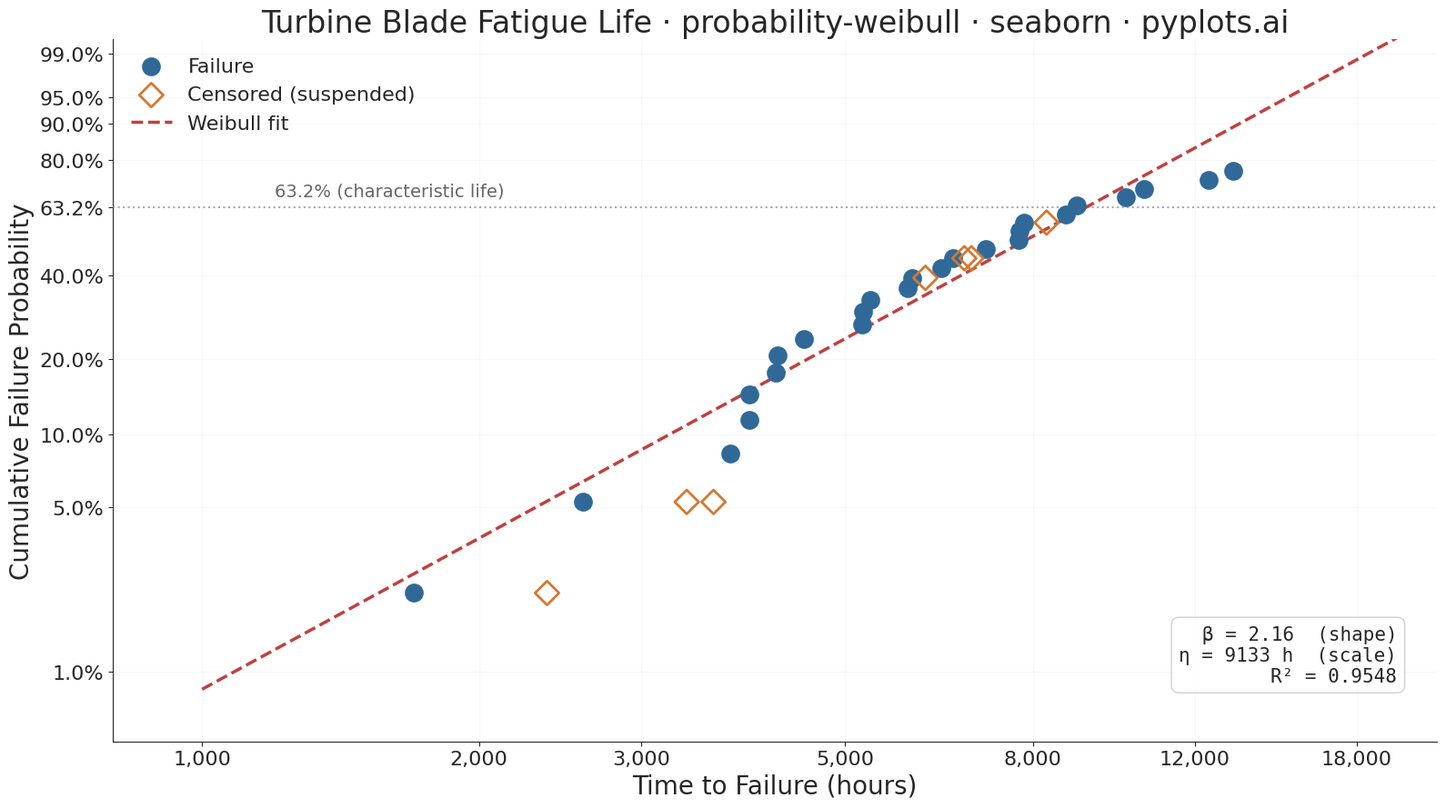

Write Python code to recreate this figure.
""" pyplots.ai
probability-weibull: Weibull Probability Plot for Reliability Analysis
Library: seaborn 0.13.2 | Python 3.14.3
Quality: 89/100 | Created: 2026-03-11
"""

import sys


# Prevent this file (seaborn.py) from shadowing the seaborn package
sys.path = [p for p in sys.path if p not in ("", ".") and not p.endswith("/implementations")]

import matplotlib.pyplot as plt
import numpy as np
import pandas as pd
import seaborn as sns
from scipy import stats


# Data — turbine blade fatigue-life (hours)
np.random.seed(42)

shape_true = 2.5
scale_true = 8000
n_failures = 25
n_censored = 7
n_total = n_failures + n_censored

failure_times = np.sort(stats.weibull_min.rvs(shape_true, scale=scale_true, size=n_failures))
censor_times = np.sort(np.random.uniform(2000, 10000, size=n_censored))

all_times = np.concatenate([failure_times, censor_times])
is_censored = np.concatenate([np.zeros(n_failures, dtype=bool), np.ones(n_censored, dtype=bool)])

sort_idx = np.argsort(all_times)
all_times = all_times[sort_idx]
is_censored = is_censored[sort_idx]

# Median rank plotting positions for failures only
failure_rank = np.cumsum(~is_censored)
median_rank = (failure_rank - 0.3) / (n_total + 0.4)

# Weibull linearized y-axis: ln(-ln(1-F))
weibull_y = np.log(-np.log(1 - median_rank))
log_times = np.log(all_times)

# Fit line using only failure points
failure_mask = ~is_censored
slope, intercept, r_value, _, _ = stats.linregress(log_times[failure_mask], weibull_y[failure_mask])

beta = slope
eta = np.exp(-intercept / slope)

# Fit line data
x_fit = np.linspace(np.log(1000), np.log(20000), 200)
y_fit = slope * x_fit + intercept
df_fit = pd.DataFrame({"log_time": x_fit, "weibull_y": y_fit})

# Build DataFrame
df = pd.DataFrame(
    {
        "log_time": log_times,
        "weibull_y": weibull_y,
        "censored": is_censored,
        "Status": np.where(is_censored, "Censored (suspended)", "Failure"),
    }
)

# Seaborn styling
sns.set_style("ticks")
palette = {"Failure": "#306998", "Censored (suspended)": "#D4782F"}

# Plot
fig, ax = plt.subplots(figsize=(16, 9))

# Use sns.scatterplot for failure data points (filled markers)
df_failures = df[df["Status"] == "Failure"]
sns.scatterplot(
    data=df_failures,
    x="log_time",
    y="weibull_y",
    color="#306998",
    s=180,
    marker="o",
    edgecolor="#306998",
    linewidth=1.5,
    label="Failure",
    zorder=5,
    ax=ax,
)

# Use sns.scatterplot for censored data points (hollow diamond markers)
df_censored = df[df["Status"] == "Censored (suspended)"]
sns.scatterplot(
    data=df_censored,
    x="log_time",
    y="weibull_y",
    color="none",
    s=180,
    marker="D",
    edgecolor="#D4782F",
    linewidth=2,
    label="Censored (suspended)",
    zorder=5,
    ax=ax,
)

# Use sns.lineplot for the Weibull fit line
sns.lineplot(
    data=df_fit,
    x="log_time",
    y="weibull_y",
    color="#C04040",
    linewidth=2.5,
    linestyle="--",
    label="Weibull fit",
    zorder=4,
    ax=ax,
)

# Reference line at 63.2% (characteristic life)
y_632 = np.log(-np.log(1 - 0.632))
ax.axhline(y=y_632, color="#888888", linewidth=1.5, linestyle=":", alpha=0.7, zorder=3)
ax.text(np.log(1200), y_632 + 0.12, "63.2% (characteristic life)", fontsize=14, color="#666666")

# Annotate parameters
ax.text(
    0.97,
    0.08,
    f"β = {beta:.2f}  (shape)\nη = {eta:.0f} h  (scale)\nR² = {r_value**2:.4f}",
    transform=ax.transAxes,
    fontsize=15,
    fontfamily="monospace",
    ha="right",
    va="bottom",
    bbox={"boxstyle": "round,pad=0.4", "facecolor": "white", "edgecolor": "#CCCCCC", "alpha": 0.9},
)

# Style — custom tick labels showing real time values on x-axis
time_ticks = [1000, 2000, 3000, 5000, 8000, 12000, 18000]
ax.set_xticks([np.log(t) for t in time_ticks])
ax.set_xticklabels([f"{t:,}" for t in time_ticks])

# Custom y-axis tick labels showing cumulative probability
prob_ticks = [0.01, 0.05, 0.10, 0.20, 0.40, 0.632, 0.80, 0.90, 0.95, 0.99]
y_tick_vals = [np.log(-np.log(1 - p)) for p in prob_ticks]
ax.set_yticks(y_tick_vals)
ax.set_yticklabels([f"{p * 100:.1f}%" if p != 0.632 else "63.2%" for p in prob_ticks])

ax.set_xlim(np.log(800), np.log(22000))
ax.set_ylim(np.log(-np.log(1 - 0.005)), np.log(-np.log(1 - 0.995)))

ax.set_xlabel("Time to Failure (hours)", fontsize=20)
ax.set_ylabel("Cumulative Failure Probability", fontsize=20)
ax.set_title(
    "Turbine Blade Fatigue Life · probability-weibull · seaborn · pyplots.ai", fontsize=24, fontweight="medium"
)
ax.tick_params(axis="both", labelsize=16)

sns.despine(ax=ax)
ax.grid(True, alpha=0.15, linewidth=0.8)

ax.legend(fontsize=16, frameon=False, loc="upper left")

plt.tight_layout()

# Save
plt.savefig("plot.png", dpi=300, bbox_inches="tight")
